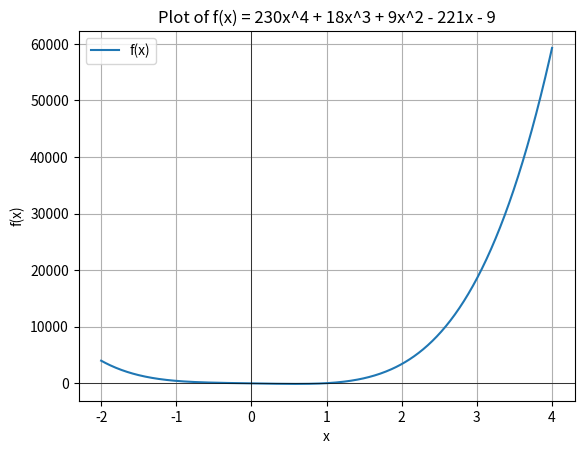

This chart was generated by the following Python code:
# Secant mMethod

import numpy as np
import matplotlib.pyplot as plt


# Define the function
def f(x):
    return 230*x**4 + 18*x**3 + 9*x**2 - 221*x - 9

# Generate x values and corresponding y values
x_values = np.linspace(-2, 4, 400)
y_values = f(x_values)

# Plot the function
plt.plot(x_values, y_values, label='f(x)')
plt.axhline(0, color='black',linewidth=0.5)
plt.axvline(0, color='black',linewidth=0.5)
plt.xlabel('x')
plt.ylabel('f(x)')
plt.title('Plot of f(x) = 230x^4 + 18x^3 + 9x^2 - 221x - 9')
plt.legend()
plt.grid(True)
plt.show()


import sys
import os

def check_venv():
    venv_path = os.path.basename(sys.prefix)
    print(f"Python executable is at: {sys.executable}")
    if "venv" in venv_path or "env" in venv_path:
        print("Virtual environment is activated.")
    else:
        print("Virtual environment is NOT activated.")

check_venv()



def Secant(f, p0, p1):
    tol = 1e-4
    maxiter = 100
    i = 2
    q0 = f(p0)
    q1 = f(p1)
    while i < maxiter:
        p = p1 - q1 * (p1 - p0) / (q1 - q0)
        if abs(p - p1) < tol:
            return p, i
        i += 1
        p0 = p1
        q0 = q1
        p1 = p
        q1 = f(p)
    return "No solution found"

def f(x):
    return 230*x**4 + 18*x**3 + 9*x**2 - 221*x - 9

print("Answer 4")
print(Secant(f, -1, 0))
print(Secant(f, 0, 1))

     